39-way image classification set "plantvillage_masks" from GitHub (Siva-0317/Dora); label vocabulary: apple apple scab, apple black rot, apple cedar apple rust, apple healthy, background without leaves, blueberry healthy, cherry powdery mildew, cherry healthy, corn cercospora leaf spot gray leaf spot, corn common rust, corn northern leaf blight, corn healthy, grape black rot, grape esca black measles, grape leaf blight (isariopsis leaf spot), grape healthy, orange huanglongbing citrus greening, peach bacterial spot, peach healthy, bell pepper bacterial spot, bell pepper healthy, potato early blight, potato late blight, potato healthy, raspberry healthy, soybean healthy, squash powdery mildew, strawberry leaf scorch, strawberry healthy, tomato bacterial spot, tomato early blight, tomato late blight, tomato leaf mold, tomato septoria leaf spot, tomato spider mites two spotted spider mite, tomato target spot, tomato yellow leaf curl virus, tomato mosaic virus, tomato healthy.

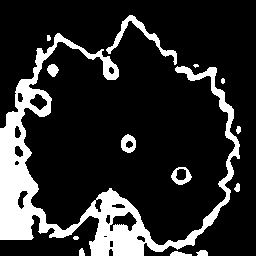
Label: grape black rot

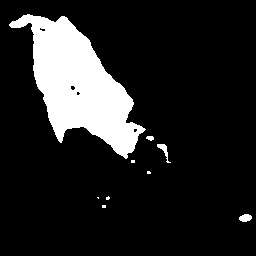
Label: peach bacterial spot

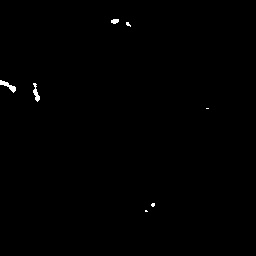
Label: tomato yellow leaf curl virus

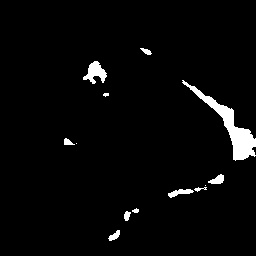
Label: tomato early blight

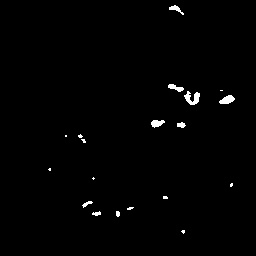
Label: potato early blight

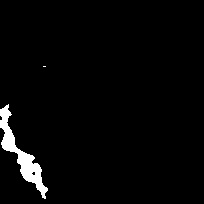
Label: grape healthy
